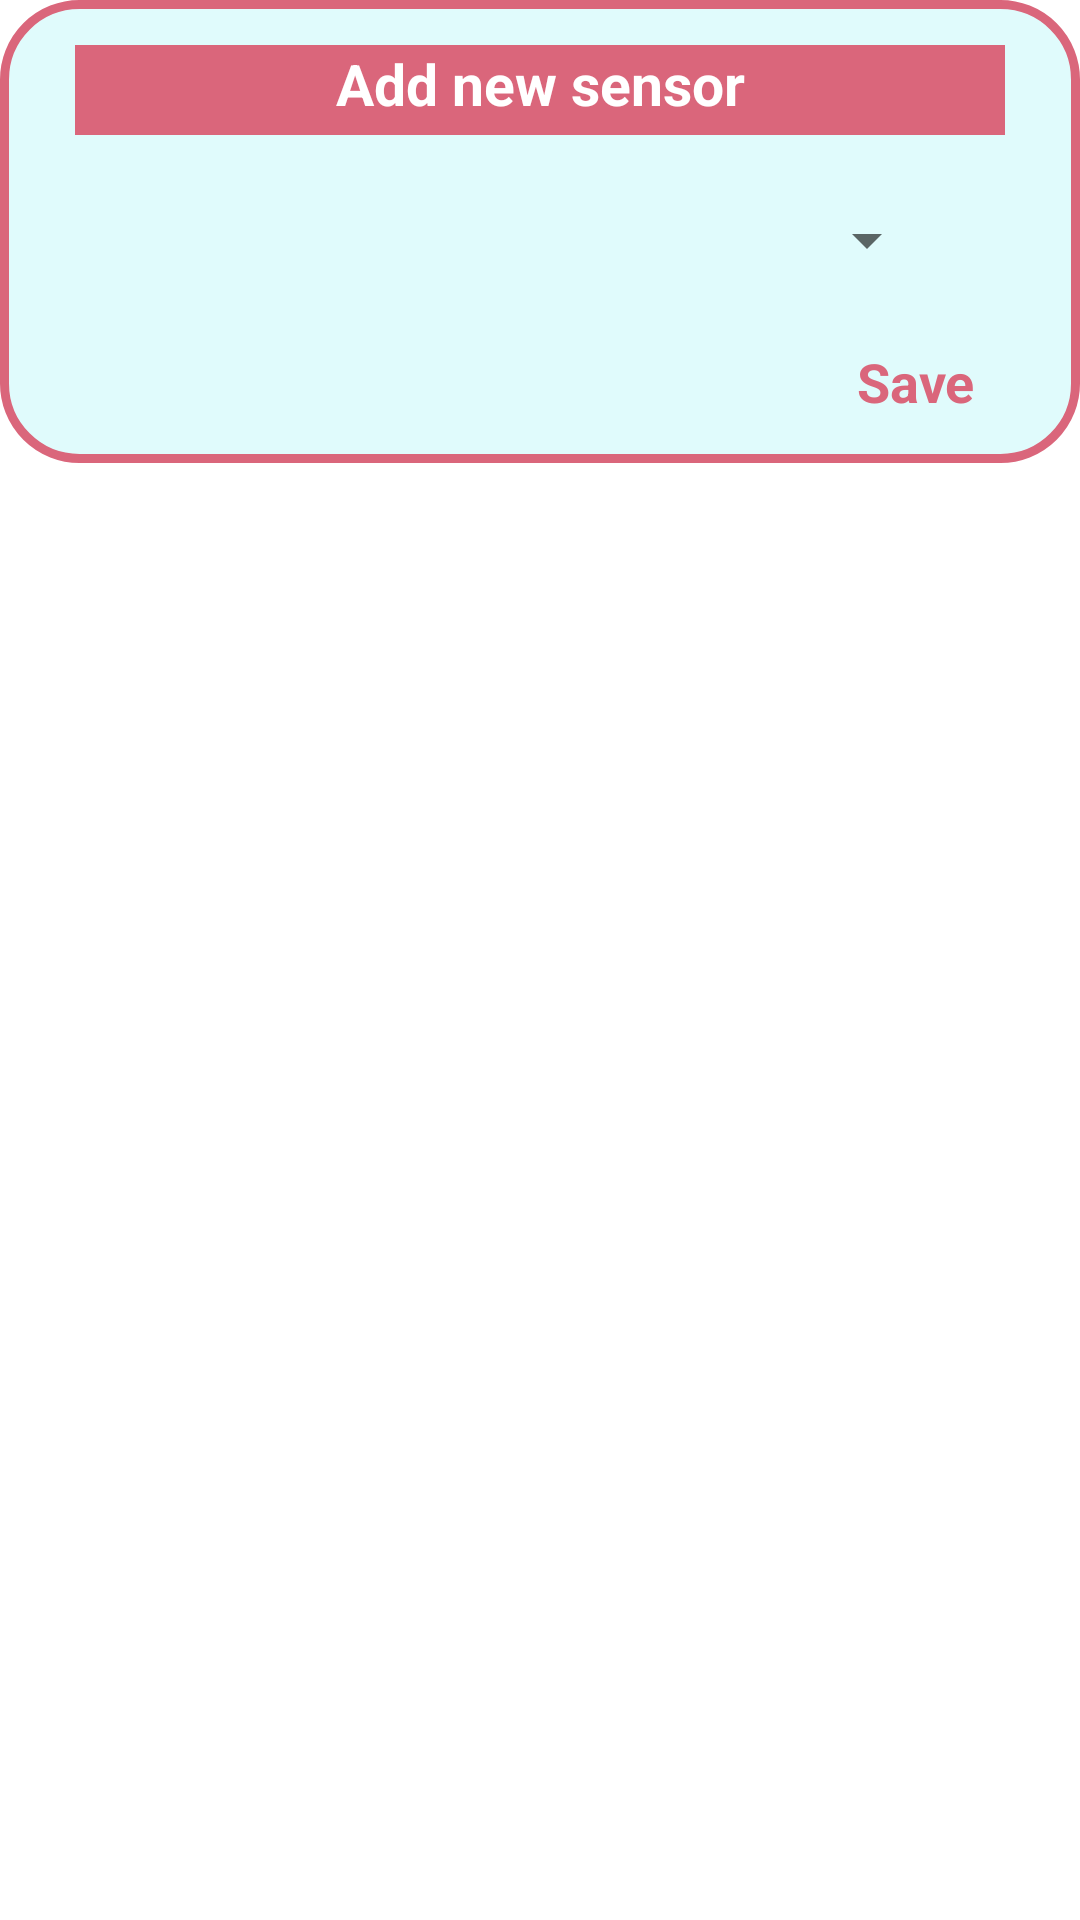

Layout XML and referenced resources for this Android screen:
<!-- AndroidManifest.xml: application theme Theme.BIoTulding -->
<!-- res/layout/add_sensor_layout.xml -->
<?xml version="1.0" encoding="utf-8"?>
<LinearLayout xmlns:android="http://schemas.android.com/apk/res/android"
    android:orientation="vertical"
    android:layout_width="match_parent"
    android:layout_height="match_parent"
    android:layout_gravity="center"
    android:layout_margin="14dp">

    <LinearLayout
        android:layout_width="match_parent"
        android:layout_height="wrap_content"
        android:orientation="vertical"
        android:padding="15dp"
        android:background="@drawable/background_new_sensor">
        <TextView
            android:layout_width="match_parent"
            android:layout_height="30dp"
            android:textStyle="bold"
            android:textColor="@color/white"
            android:textSize="19sp"
            android:textAlignment="center"
            android:layout_gravity="center"
            android:layout_marginEnd="10dp"
            android:layout_marginStart="10dp"
            android:text="Add new sensor"
            android:background="@color/rossino"/>
        <FrameLayout
            android:id="@+id/framelayout_spinner"
            android:layout_width="match_parent"
            android:layout_height="50dp"
            android:layout_marginStart="10dp"
            android:layout_marginTop="10dp"
            android:layout_marginEnd="10dp"
            android:background="@drawable/round_grey">

            <androidx.appcompat.widget.AppCompatSpinner
                android:id="@+id/spinner_sensori"
                android:layout_width="match_parent"
                android:layout_height="wrap_content"
                android:layout_marginStart="22dp"
                android:layout_marginEnd="22dp"
                android:layout_gravity="center"
                android:textColor="@color/blu_principale"
                android:textSize="18sp"/>

        </FrameLayout>

        <TextView
            android:id="@+id/textView_save"
            android:layout_width="wrap_content"
            android:layout_height="wrap_content"
            android:text="Save"
            android:textColor="@color/rossino"
            android:textStyle="bold"
            android:layout_gravity="right"
            android:layout_marginEnd="20dp"
            android:layout_marginTop="10dp"
            android:textSize="18sp"/>


    </LinearLayout>

</LinearLayout>
<!-- resources referenced by this layout -->
<resources>
  <color name="blu_principale">#3D5A80</color>
  <color name="rossino">#DA667B</color>
  <color name="white">#FFFFFFFF</color>
  <!-- drawable background_new_sensor (drawable) -->
  <?xml version="1.0" encoding="utf-8"?>
  <shape
      android:shape="rectangle"
      xmlns:android="http://schemas.android.com/apk/res/android">
      <solid android:color="@color/ghiaccio"/>
      <stroke android:color="@color/rossino"
          android:width="3dp"/>
  
      <corners android:radius="25dp"/>
  </shape>
  <style name="Theme.BIoTulding" parent="Theme.MaterialComponents.DayNight.DarkActionBar">
          
          <item name="colorPrimary">@color/purple_500</item>
          <item name="colorPrimaryVariant">@color/purple_700</item>
          <item name="colorOnPrimary">@color/white</item>
          
          <item name="colorSecondary">@color/teal_200</item>
          <item name="colorSecondaryVariant">@color/teal_700</item>
          <item name="colorOnSecondary">@color/black</item>
          
          <item name="android:statusBarColor" tools:targetApi="l">?attr/colorPrimaryVariant</item>
          
      </style>
  <color name="ghiaccio">#E0FBFC</color>
  <color name="purple_500">#FF6200EE</color>
  <color name="purple_700">#FF3700B3</color>
  <color name="teal_200">#FF03DAC5</color>
  <color name="teal_700">#FF018786</color>
  <color name="black">#FF000000</color>
</resources>
